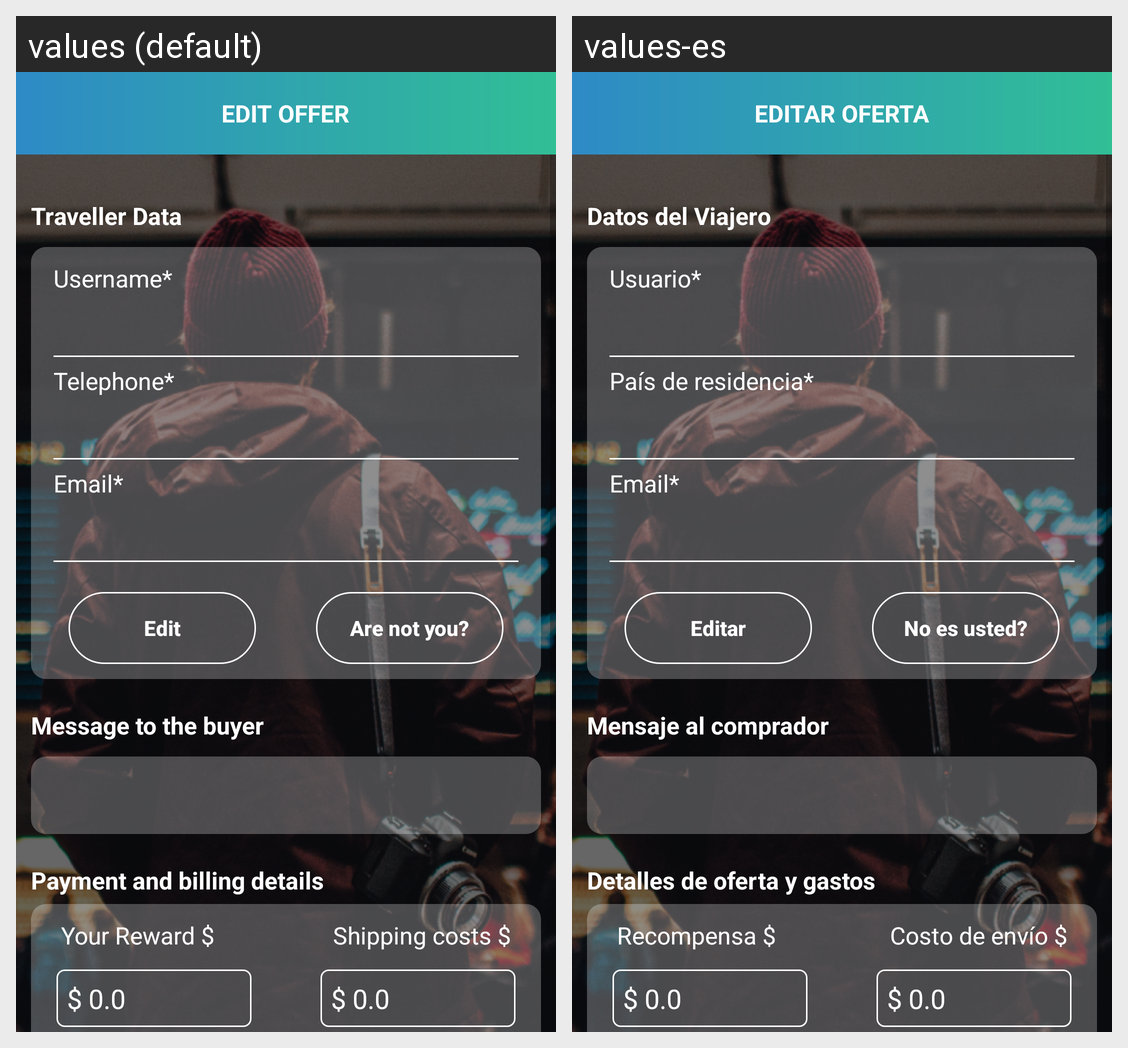

The same Android screen rendered under two of its app's locales, left to right. List the strings drawn on it with the default value and each locale's translation.
Android screen res/layout/fragment_edit_offer.xml rendered under 2 locales, left to right: values (default), values-es. Device: Nexus 5 (rendered at 1080×1920; each locale shown at half size, 540×960, under a caption strip naming it); theme AppTheme.
Strings drawn on this screen, with the default value and each locale's value (text and hints the layout hard-codes, and strings that could not be matched under every locale, appear in the picture but are not listed):

EditOffer
  values: Edit Offer
  values-es: Editar Oferta

traveller_data
  values: Traveller Data
  values-es: Datos del Viajero

username
  values: Username*
  values-es: Usuario*

telephone
  values: Telephone*
  values-es: País de residencia*

email
  values: Email*
  values-es: Email*

Edit
  values: Edit
  values-es: Editar

arenot
  values: Are not you?
  values-es: No es usted?

messagetobuyer
  values: Message to the buyer
  values-es: Mensaje al comprador

paymentbilling
  values: Payment and billing details
  values-es: Detalles de oferta y gastos

yourreward
  values: Your Reward $
  values-es: Recompensa $

shippingcost
  values: Shipping costs $
  values-es: Costo de envío $
